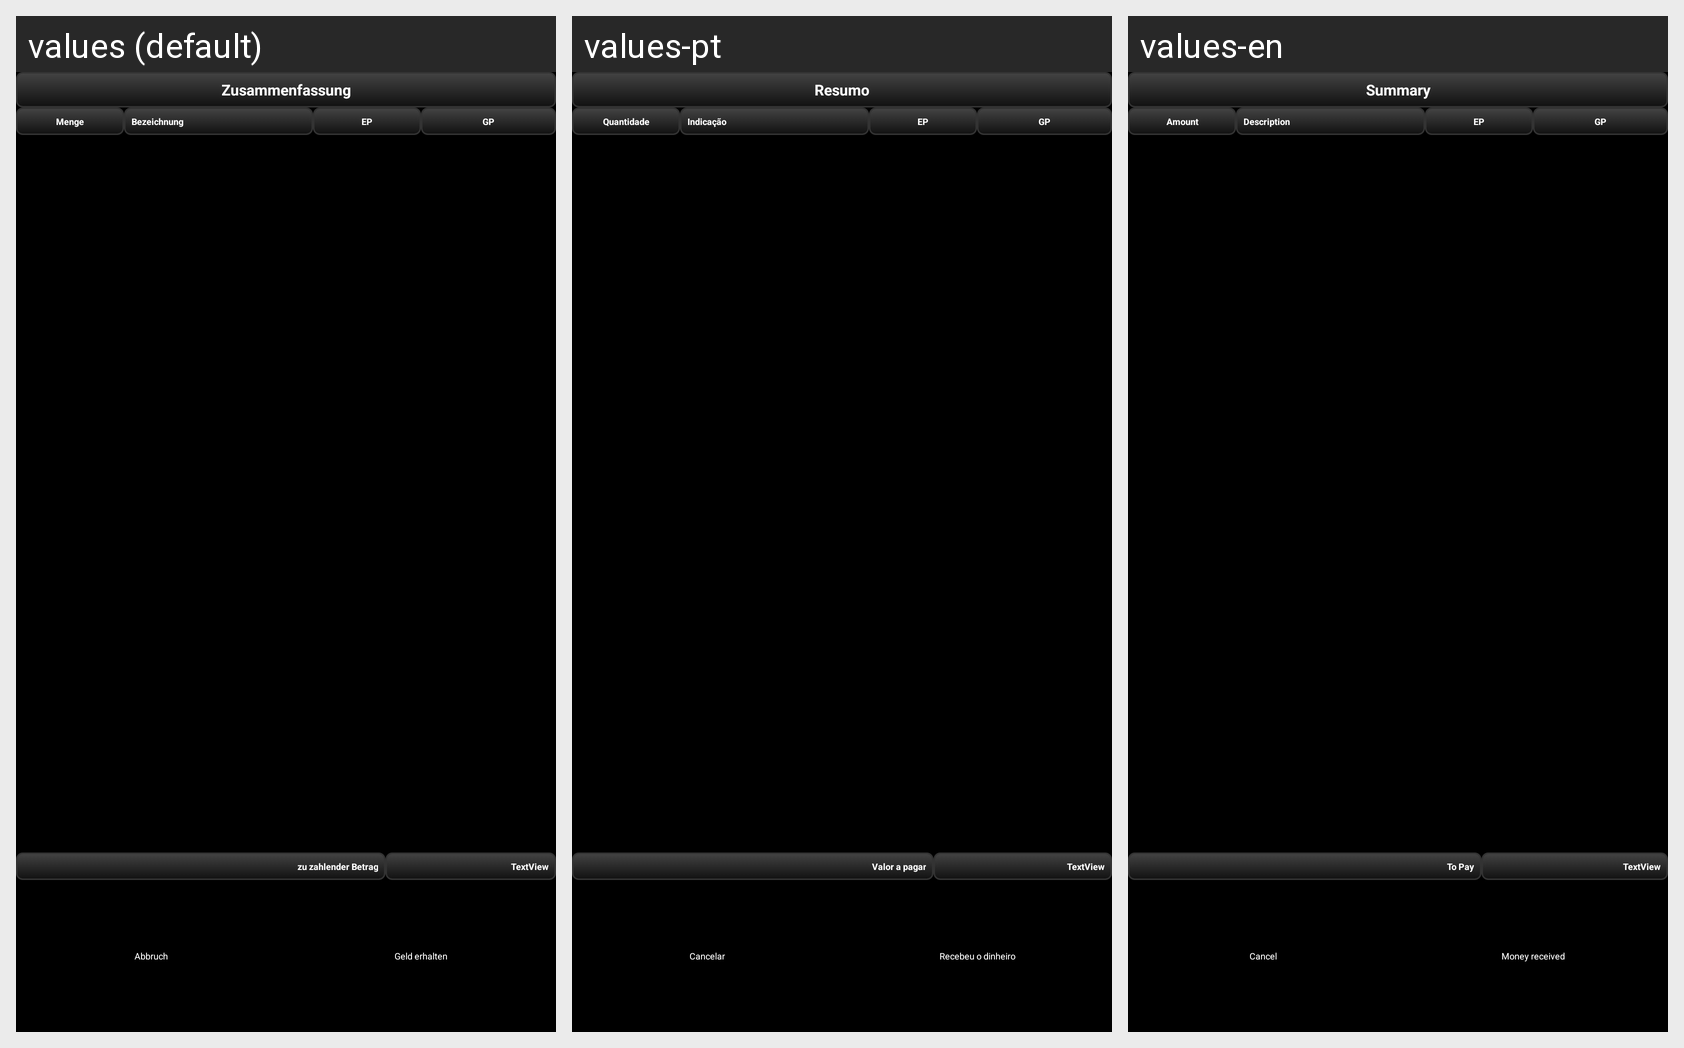

For this localized Android screen grid, give each drawn string resource with its value in every locale shown.
Android screen res/layout/zusammnefassung.xml rendered under 3 locales, left to right: values (default), values-pt, values-en. Device: Nexus 5 (rendered at 1080×1920; each locale shown at half size, 540×960, under a caption strip naming it); theme AppTheme.
Strings drawn on this screen, with the default value and each locale's value (text and hints the layout hard-codes, and strings that could not be matched under every locale, appear in the picture but are not listed):

zusammenfassung
  values: Zusammenfassung
  values-pt: Resumo
  values-en: Summary

menge
  values: Menge
  values-pt: Quantidade
  values-en: Amount

bezeichnung
  values: Bezeichnung
  values-pt: Indicação
  values-en: Description

ep
  values: EP
  values-pt: EP
  values-en: EP

gp
  values: GP
  values-pt: GP
  values-en: GP

zu_zahlender_betrag
  values: zu zahlender Betrag
  values-pt: Valor a pagar
  values-en: To Pay

abbruch
  values: Abbruch
  values-pt: Cancelar
  values-en: Cancel

geld_erhalten
  values: Geld erhalten
  values-pt: Recebeu o dinheiro
  values-en: Money received
